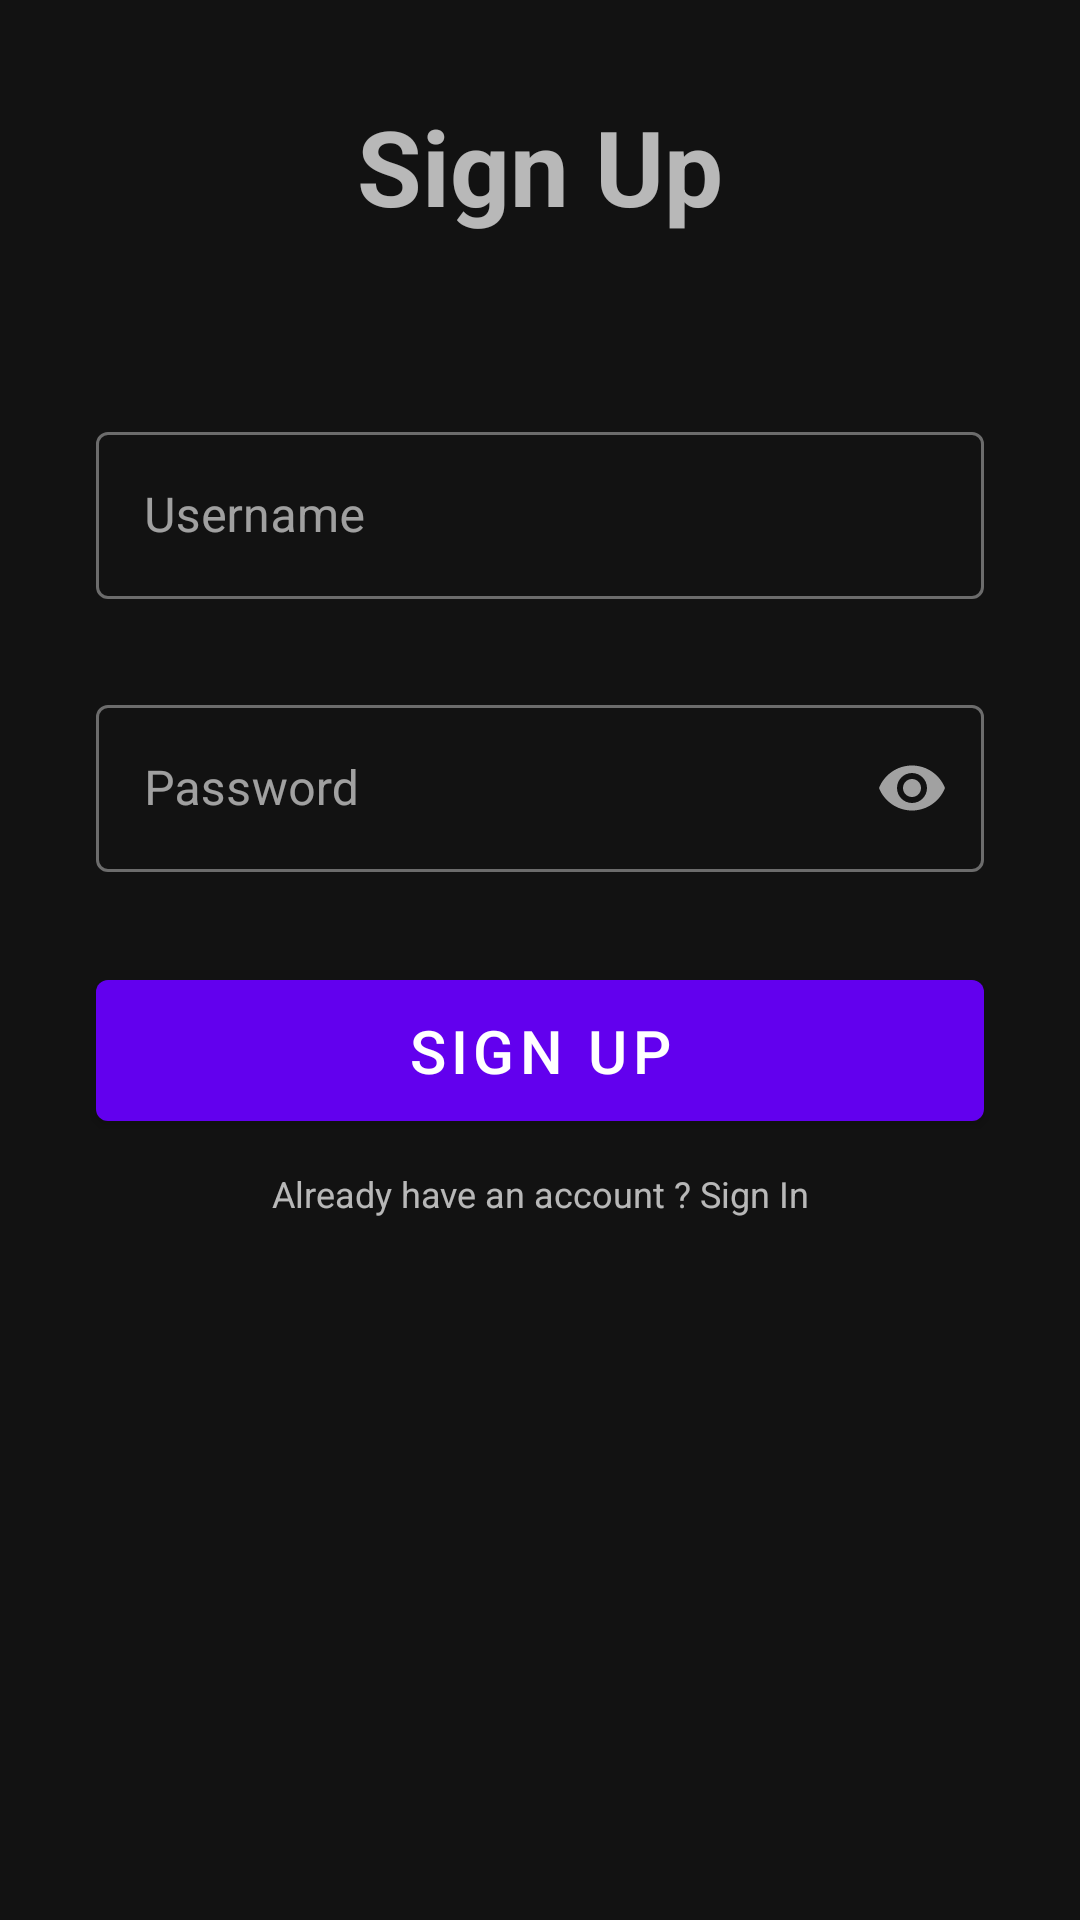

Write the Android layout XML for this screen, with the resource values it uses.
<!-- AndroidManifest.xml: application theme Theme.AuthAppMVVM -->
<!-- res/layout/fragment_sign_up.xml -->
<?xml version="1.0" encoding="utf-8"?>
<androidx.constraintlayout.widget.ConstraintLayout xmlns:android="http://schemas.android.com/apk/res/android"
    xmlns:app="http://schemas.android.com/apk/res-auto"
    xmlns:tools="http://schemas.android.com/tools"
    android:layout_width="match_parent"
    android:layout_height="match_parent"
    tools:context=".views.SignUpFragment">

    <ScrollView
        android:layout_width="match_parent"
        android:layout_height="match_parent"
        android:fillViewport="true">

        <androidx.constraintlayout.widget.ConstraintLayout
            android:layout_width="match_parent"
            android:layout_height="match_parent">

            <com.google.android.material.textview.MaterialTextView
                android:id="@+id/text_sign_in"
                android:layout_width="match_parent"
                android:layout_height="wrap_content"
                android:layout_marginTop="62dp"
                app:layout_constraintEnd_toEndOf="parent"
                app:layout_constraintStart_toStartOf="parent"
                app:layout_constraintTop_toTopOf="parent"
                android:layout_margin="32dp"
                android:text="Sign Up"
                android:textSize="35sp"
                android:gravity="center"
                android:textStyle="bold"
                />

            
            <com.google.android.material.textfield.TextInputLayout
                android:id="@+id/textInputLayout_emailId"
                android:layout_width="match_parent"
                android:layout_height="wrap_content"
                style="@style/Widget.MaterialComponents.TextInputLayout.OutlinedBox"
                app:layout_constraintStart_toStartOf="parent"
                app:layout_constraintEnd_toEndOf="parent"
                app:layout_constraintTop_toBottomOf="@id/text_sign_in"
                android:layout_marginTop="60dp"
                android:layout_marginStart="32dp"
                android:layout_marginEnd="32dp"
                android:hint="Username"
                app:endIconMode="clear_text"
                app:boxBackgroundMode="outline"
                app:startIconDrawable="@drawable/ic_baseline_email_24">

                <com.google.android.material.textfield.TextInputEditText
                    android:id="@+id/emailEditSignUp"
                    android:layout_width="match_parent"
                    android:layout_height="match_parent"
                    android:maxLines="1"/>

            </com.google.android.material.textfield.TextInputLayout>

            
            <com.google.android.material.textfield.TextInputLayout
                android:id="@+id/textFiled_password"
                android:layout_width="match_parent"
                android:layout_height="wrap_content"
                style="@style/Widget.MaterialComponents.TextInputLayout.OutlinedBox"
                app:layout_constraintStart_toStartOf="parent"
                app:layout_constraintEnd_toEndOf="parent"
                app:layout_constraintTop_toBottomOf="@id/textInputLayout_emailId"
                android:layout_marginTop="30dp"
                android:layout_marginStart="32dp"
                android:layout_marginEnd="32dp"
                android:hint="Password"
                app:endIconMode="password_toggle"
                app:boxBackgroundMode="outline"
                app:startIconDrawable="@drawable/ic_baseline_vpn_key_24">

                <com.google.android.material.textfield.TextInputEditText
                    android:id="@+id/passEditSignUp"
                    android:layout_width="match_parent"
                    android:layout_height="match_parent"
                    android:inputType="textPassword"
                    android:maxLines="1"/>
            </com.google.android.material.textfield.TextInputLayout>

            
            <com.google.android.material.button.MaterialButton
                android:id="@+id/signUpBtn"
                android:layout_width="match_parent"
                android:layout_height="wrap_content"
                app:layout_constraintStart_toStartOf="parent"
                app:layout_constraintEnd_toEndOf="parent"
                app:layout_constraintTop_toBottomOf="@id/textFiled_password"
                android:layout_marginTop="30dp"
                android:layout_marginStart="32dp"
                android:layout_marginEnd="32dp"
                android:text="Sign Up"
                android:textSize="20dp"
                android:padding="10dp"
                />

            
            <com.google.android.material.textview.MaterialTextView
                android:id="@+id/signInText"
                android:layout_width="match_parent"
                android:layout_height="wrap_content"
                app:layout_constraintStart_toStartOf="parent"
                app:layout_constraintEnd_toEndOf="parent"
                app:layout_constraintTop_toBottomOf="@id/signUpBtn"
                android:layout_marginTop="10dp"
                android:layout_marginStart="32dp"
                android:layout_marginEnd="32dp"
                android:text="Already have an account ? Sign In"
                android:textSize="12dp"
                android:gravity="center"
                />

        </androidx.constraintlayout.widget.ConstraintLayout>


    </ScrollView>

</androidx.constraintlayout.widget.ConstraintLayout>
<!-- resources referenced by this layout -->
<resources>
  <style name="Theme.AuthAppMVVM" parent="Theme.MaterialComponents.NoActionBar">
          
          <item name="colorPrimary">@color/purple_500</item>
          <item name="colorPrimaryVariant">@color/purple_700</item>
          <item name="colorOnPrimary">@color/white</item>
          
          <item name="colorSecondary">@color/teal_200</item>
          <item name="colorSecondaryVariant">@color/teal_700</item>
          <item name="colorOnSecondary">@color/black</item>
          
          <item name="android:statusBarColor">?attr/colorPrimaryVariant</item>
          
      </style>
  <!-- not gathered from this repository: default colours our renderer supplied (Android Studio template values) -->
  <color name="purple_500">#FF6200EE</color>
  <color name="purple_700">#FF3700B3</color>
  <color name="teal_200">#FF03DAC5</color>
  <color name="teal_700">#FF018786</color>
  <color name="black">#FF000000</color>
  <color name="white">#FFFFFFFF</color>
</resources>
